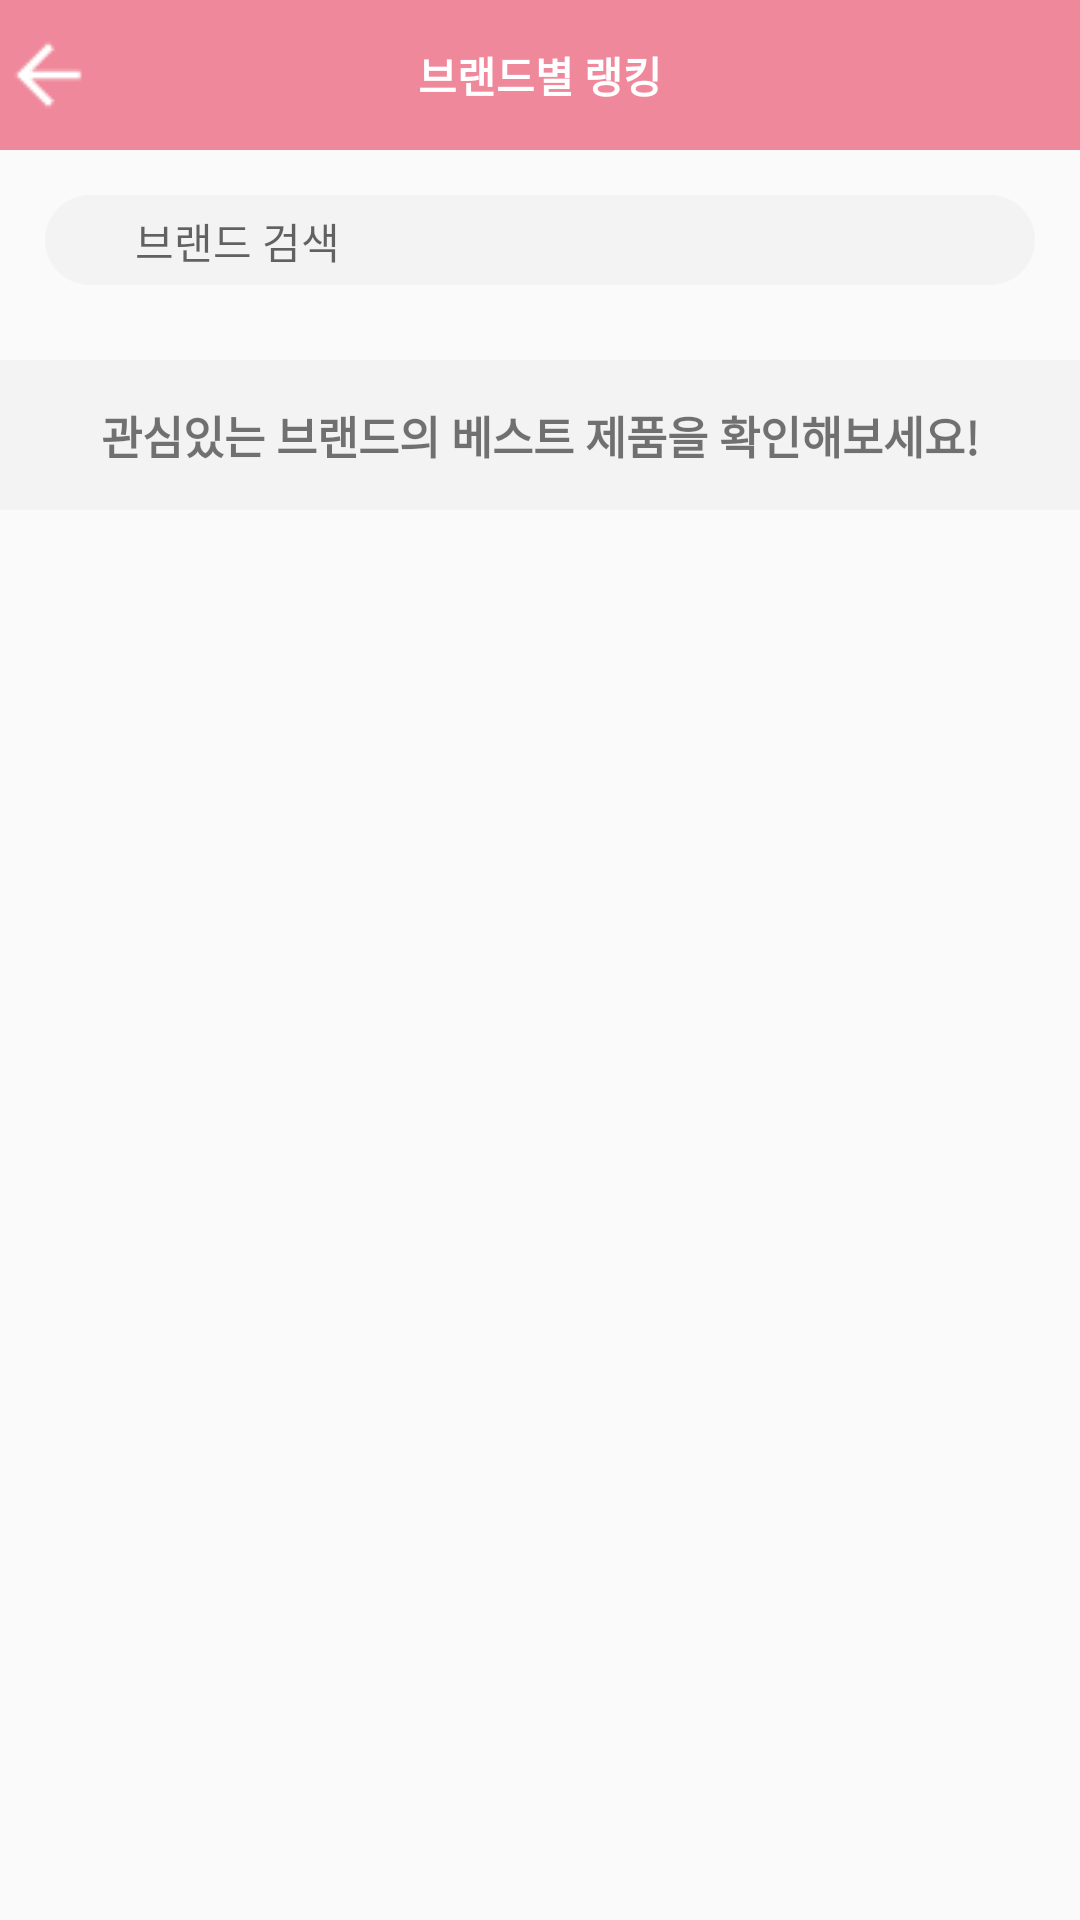

This screen was rendered from an Android layout file. Write that file and the resources it references.
<!-- AndroidManifest.xml: application theme AppTheme.NoActionBar -->
<!-- res/layout/brand_ranking.xml -->
<?xml version="1.0" encoding="utf-8"?>
<LinearLayout xmlns:android="http://schemas.android.com/apk/res/android"
    android:layout_width="match_parent"
    android:layout_height="match_parent"
    android:orientation="vertical">

    <RelativeLayout
        android:layout_width="match_parent"
        android:layout_height="50dp"
        android:background="@color/colorPink"
        android:orientation="horizontal"
        android:weightSum="10">

        <ImageView
            android:layout_alignParentLeft="true"
            android:layout_width="wrap_content"
            android:layout_height="wrap_content"
            android:background="@null"
            android:layout_centerVertical="true"
            android:src="@drawable/arrow_back">

        </ImageView>

        <TextView
            android:id="@+id/tv_brand_rank"
            android:layout_width="wrap_content"
            android:layout_height="wrap_content"
            android:text="브랜드별 랭킹"
            android:textColor="#ffffff"

            android:layout_centerInParent="true"
            android:textStyle="bold">

        </TextView>
    </RelativeLayout>

    <LinearLayout
        android:id="@+id/linearLayout"
        android:layout_width="match_parent"
        android:layout_height="wrap_content"
        android:layout_margin="15dp"
        android:layout_marginTop="10dp"
        android:background="@drawable/radius_search"
        android:orientation="horizontal">

        <ImageView
            android:id="@null"
            android:layout_width="30dp"
            android:layout_height="30dp"
            android:background="@drawable/icon_search" />

        <EditText
            android:id="@+id/home_searchET"
            android:layout_width="match_parent"
            android:layout_height="wrap_content"
            android:layout_marginTop="5dp"
            android:background="@null"
            android:hint="브랜드 검색"
            android:textColor="#000000"
            android:textSize="14dp" />
    </LinearLayout>

    <TextView
        android:layout_width="match_parent"
        android:layout_height="50dp"
        android:layout_marginTop="10dp"
        android:background="#fff3f3f3"
        android:gravity="center"
        android:text="관심있는 브랜드의 베스트 제품을 확인해보세요!"
        android:textSize="15sp"
        android:textStyle="bold">

    </TextView>

    <LinearLayout
        android:layout_width="match_parent"
        android:layout_height="wrap_content">

        
        <androidx.recyclerview.widget.RecyclerView
            android:id="@+id/my_recycler_view"
            android:layout_width="match_parent"
            android:layout_height="match_parent"
            android:scrollbars="vertical" />

    </LinearLayout>


</LinearLayout>
<!-- resources referenced by this layout -->
<resources>
  <color name="colorPink">#ef889a</color>
  <!-- drawable arrow_back: png bitmap (drawable, 330 bytes) -->
  <!-- drawable radius_search (drawable) -->
  <?xml version="1.0" encoding="utf-8"?>
  <shape xmlns:android="http://schemas.android.com/apk/res/android">
      <solid android:color="#fff3f3f3">
      </solid>
      <corners android:radius="30dp">
  
      </corners>
  </shape>
  <style name="AppTheme.NoActionBar">
          <item name="windowActionBar">false</item>
          <item name="windowNoTitle">true</item>
          <item name="android:datePickerStyle">@style/PickerDialog</item>
      </style>
  <style name="PickerDialog" parent="Theme.AppCompat.Light.Dialog.Alert">
          <item name="colorAccent">@color/colorAccent</item>
      </style>
  <color name="colorAccent">#ef889a</color>
</resources>
